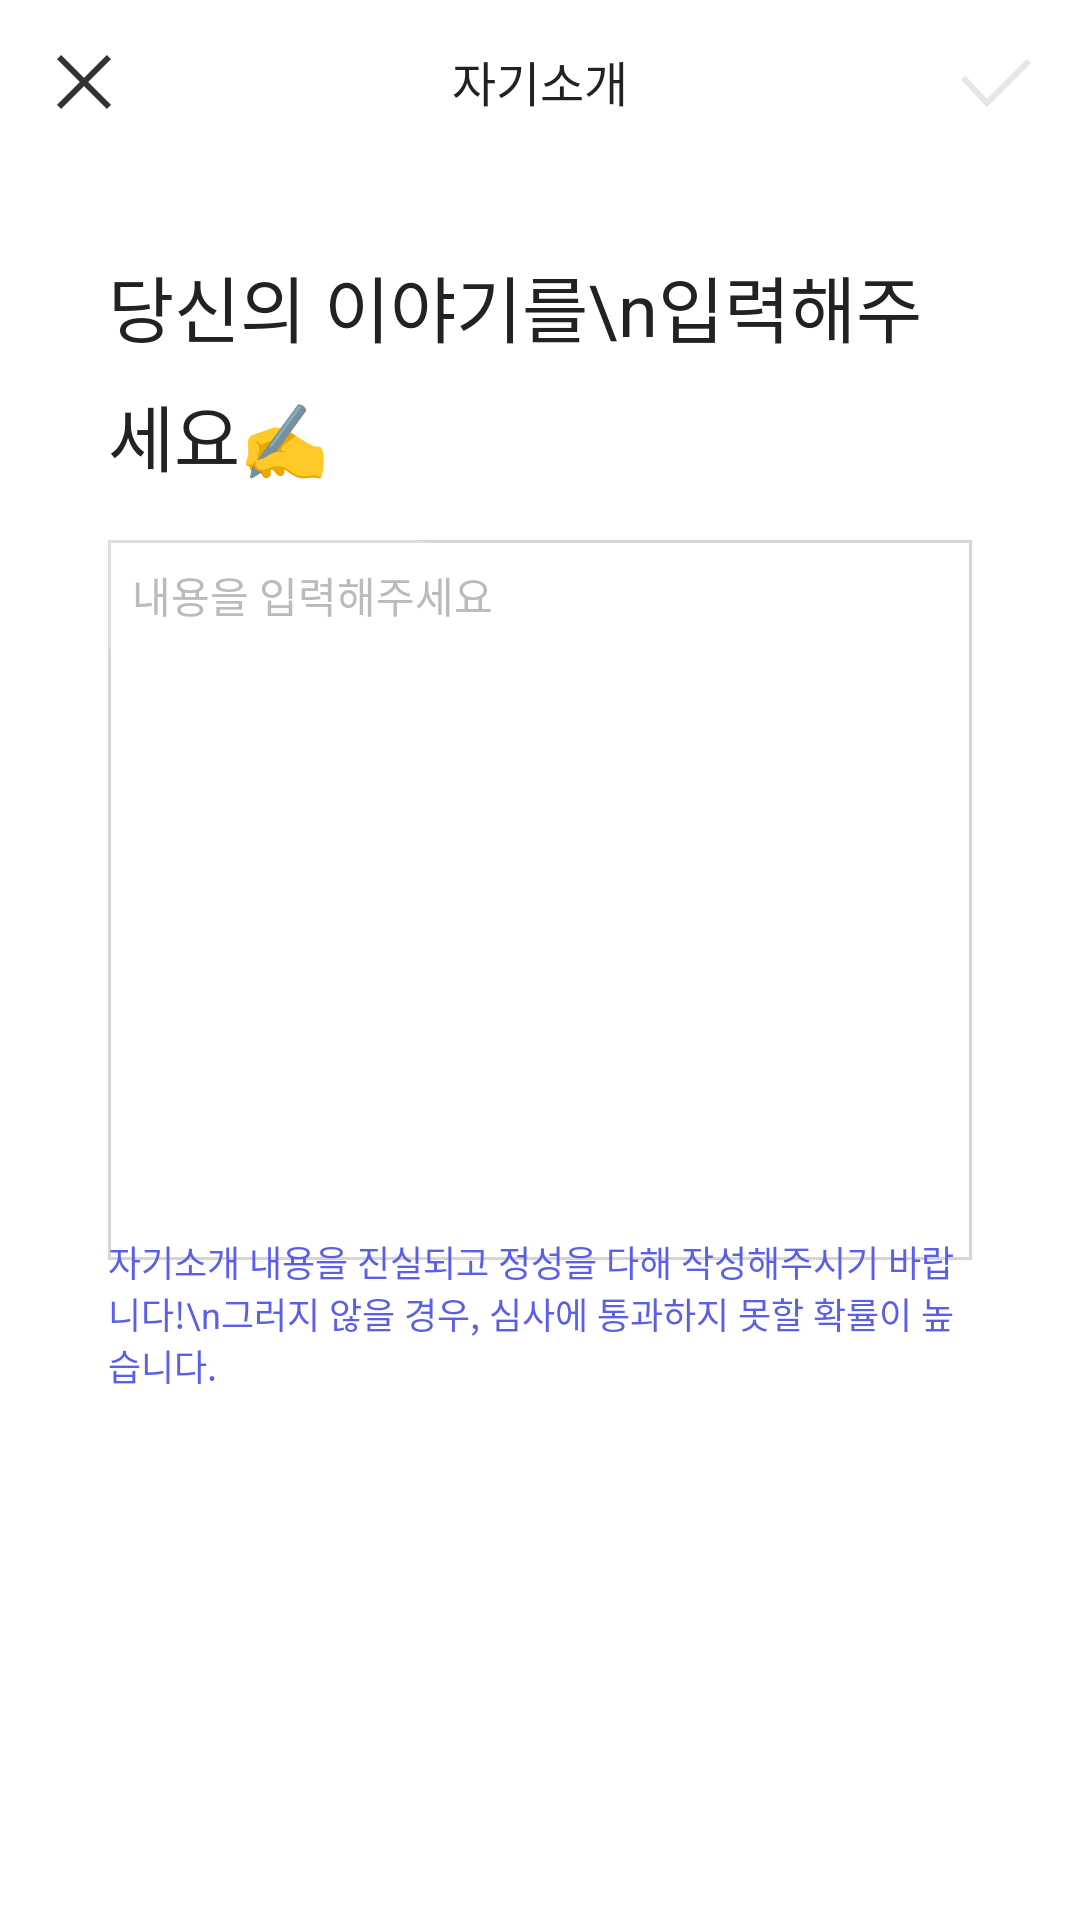

Android layout source for this screen:
<!-- AndroidManifest.xml: activity theme AppTheme.ActionBar.Transparent -->
<!-- res/layout/activity_my_story.xml -->
<?xml version="1.0" encoding="utf-8"?>
<androidx.constraintlayout.widget.ConstraintLayout xmlns:android="http://schemas.android.com/apk/res/android"
    xmlns:app="http://schemas.android.com/apk/res-auto"
    xmlns:tools="http://schemas.android.com/tools"
    android:layout_width="match_parent"
    android:layout_height="match_parent"
    android:fitsSystemWindows="true"
    android:background="@color/colorWhite"
    tools:context=".MyStoryActivity">

    <Button
        android:id="@+id/btn_back"
        android:layout_width="24dp"
        android:layout_height="24dp"
        android:layout_marginLeft="16dp"
        android:layout_marginStart="16dp"
        android:background="@drawable/ico_close_d"
        app:layout_constraintVertical_bias="0.025"
        app:layout_constraintHorizontal_bias="0"
        app:layout_constraintStart_toStartOf="parent"
        app:layout_constraintTop_toTopOf="parent"
        app:layout_constraintBottom_toBottomOf="parent"
        app:layout_constraintEnd_toEndOf="parent" />

    <TextView
        android:layout_width="248dp"
        android:layout_height="24dp"
        android:layout_centerHorizontal="true"
        app:layout_constraintVertical_bias="0.025"
        android:textSize="16sp"
        android:textColor="@color/colorMineShaft"
        android:gravity="center_horizontal"
        android:text="자기소개"
        app:layout_constraintStart_toStartOf="parent"
        app:layout_constraintTop_toTopOf="parent"
        app:layout_constraintBottom_toBottomOf="parent"
        app:layout_constraintEnd_toEndOf="parent"/>

    <Button
        android:id="@+id/btn_pre_submit"
        android:layout_width="24dp"
        android:layout_height="24dp"
        android:layout_marginRight="16dp"
        android:layout_marginEnd="16dp"
        app:layout_constraintVertical_bias="0.025"
        app:layout_constraintHorizontal_bias="1"
        android:background="@drawable/ico_save_default"
        app:layout_constraintStart_toStartOf="parent"
        app:layout_constraintTop_toTopOf="parent"
        app:layout_constraintBottom_toBottomOf="parent"
        app:layout_constraintEnd_toEndOf="parent"/>

    <Button
        android:id="@+id/btn_active_submit"
        android:layout_width="24dp"
        android:layout_height="24dp"
        android:layout_marginRight="16dp"
        android:layout_marginEnd="16dp"
        app:layout_constraintVertical_bias="0.025"
        app:layout_constraintHorizontal_bias="1"
        android:background="@drawable/ico_save_active"
        android:visibility="invisible"
        android:onClick="OnClickHandlerSubmit"
        app:layout_constraintStart_toStartOf="parent"
        app:layout_constraintTop_toTopOf="parent"
        app:layout_constraintBottom_toBottomOf="parent"
        app:layout_constraintEnd_toEndOf="parent"/>

    <TextView
        android:id="@+id/tv_title"
        style="@style/Kor24PointLightLeft"
        android:layout_width="0dp"
        android:layout_height="wrap_content"
        android:text="당신의 이야기를\n입력해주세요✍️"
        android:textColor="@color/colorMineShaft"
        android:bufferType="spannable"
        app:layout_constraintWidth_percent="0.8"
        app:layout_constraintHeight_percent="0.1"
        app:layout_constraintVertical_bias="0.15"
        app:layout_constraintHorizontal_bias="0.5"
        app:layout_constraintStart_toStartOf="parent"
        app:layout_constraintTop_toTopOf="parent"
        app:layout_constraintBottom_toBottomOf="parent"
        app:layout_constraintEnd_toEndOf="parent" />

    <ScrollView
        android:layout_width="0dp"
        android:layout_height="0dp"
        android:minWidth="312dp"
        android:minHeight="240dp"
        app:layout_constraintWidth_percent="0.8"
        app:layout_constraintHeight_percent="0.375"
        app:layout_constraintVertical_bias="0.45"
        android:background="@drawable/custom_edit_text"
        app:layout_constraintStart_toStartOf="parent"
        app:layout_constraintTop_toTopOf="parent"
        app:layout_constraintBottom_toBottomOf="parent"
        app:layout_constraintEnd_toEndOf="parent">

        <EditText
            android:id="@+id/et_introduction"
            android:layout_width="wrap_content"
            android:layout_height="wrap_content"
            android:background="@drawable/white_radius"
            android:text="내용을 입력해주세요"
            style="@style/Kor14DarkRegularLeft"
            android:textSize="14sp"
            android:textColor="@color/colorSilver"
            android:padding="8dp"
            android:layout_gravity="start"
            android:lineSpacingExtra="6sp" />

    </ScrollView>

    <TextView
        style="@style/Kor12PointRegularLeft"
        android:layout_width="0dp"
        android:layout_height="wrap_content"
        android:text="자기소개 내용을 진실되고 정성을 다해 작성해주시기 바랍니다!\n그러지 않을 경우, 심사에 통과하지 못할 확률이 높습니다."
        app:layout_constraintWidth_percent="0.8"
        app:layout_constraintVertical_bias="0.7"
        app:layout_constraintStart_toStartOf="parent"
        app:layout_constraintTop_toTopOf="parent"
        app:layout_constraintBottom_toBottomOf="parent"
        app:layout_constraintEnd_toEndOf="parent"/>

</androidx.constraintlayout.widget.ConstraintLayout>
<!-- resources referenced by this layout -->
<resources>
  <color name="colorMineShaft">#222222</color>
  <color name="colorSilver">#bbbbbb</color>
  <color name="colorWhite">#FFFFFF</color>
  <!-- drawable custom_edit_text (drawable) -->
  <?xml version="1.0" encoding="utf-8"?>
  <selector xmlns:android="http://schemas.android.com/apk/res/android">
      <item>
          <shape android:shape="rectangle">
              <solid android:color="@color/colorWhite" />
              <stroke
                  android:width="1dp"
                  android:color="@color/colorAlto" />
          </shape>
      </item>
  </selector>
  <!-- drawable ico_close_d: png bitmap (drawable, 842 bytes) -->
  <!-- drawable ico_save_active: png bitmap (drawable, 1242 bytes) -->
  <!-- drawable ico_save_default: png bitmap (drawable, 1172 bytes) -->
  <!-- drawable white_radius (drawable) -->
  <?xml version="1.0" encoding="utf-8"?>
  <selector xmlns:android="http://schemas.android.com/apk/res/android">
      <item>
          <shape android:shape="rectangle">
              <corners android:topRightRadius="48dp" />
              <solid android:color="@color/colorTransWhite" />
          </shape>
      </item>
  </selector>
  <style name="Kor12PointRegularLeft">
          <item name="android:textSize">12sp</item>
          <item name="android:textColor">@color/colorRoyalBlue2</item>
      </style>
  <style name="Kor14DarkRegularLeft">
          <item name="android:textSize">14sp</item>
          <item name="android:lineSpacingExtra">6sp</item>
          <item name="android:textColor">@color/colorMineShaft</item>
      </style>
  <style name="Kor24PointLightLeft">
          <item name="android:textSize">24sp</item>
          <item name="android:lineSpacingExtra">8sp</item>
          <item name="android:textColor">@color/colorRoyalBlue2</item>
      </style>
  <style name="AppTheme.ActionBar.Transparent" parent="AppTheme">
          <item name="android:windowContentOverlay">@null</item>
          <item name="windowActionBarOverlay">true</item>
          <item name="colorPrimary">@android:color/transparent</item>
          
          <item name="windowActionBar">false</item>
          <item name="windowNoTitle">true</item>
      </style>
  <color name="colorAlto">#D5D5D5</color>
  <color name="colorTransWhite">#33ffffff</color>
  <color name="colorRoyalBlue2">#5b5fe8</color>
  <style name="AppTheme" parent="Theme.AppCompat.Light.DarkActionBar">
          
          <item name="colorPrimary">@color/colorPrimary</item>
          <item name="colorPrimaryDark">@color/colorPrimaryDark</item>
          <item name="colorAccent">@color/colorAccent</item>
  
          
          <item name="android:statusBarColor">@android:color/transparent</item>
  
  
  
      </style>
  <color name="colorPrimary">#008577</color>
  <color name="colorPrimaryDark">#00574B</color>
  <color name="colorAccent">#D81B60</color>
</resources>
